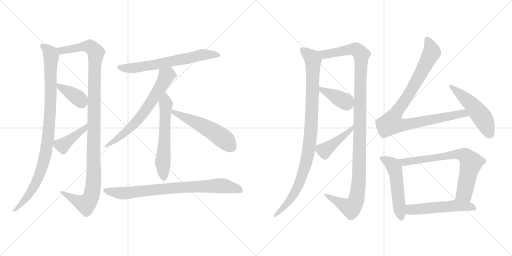
t = 0.00 s
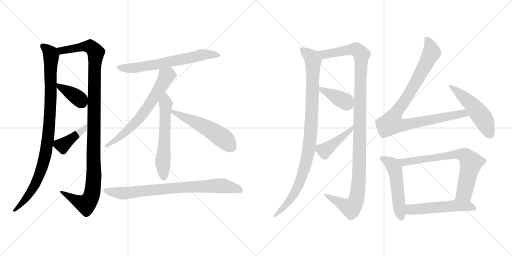
t = 2.91 s
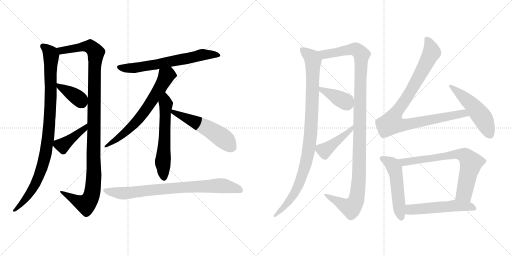
t = 5.82 s
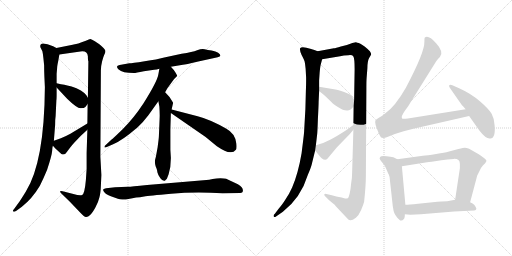
t = 8.73 s
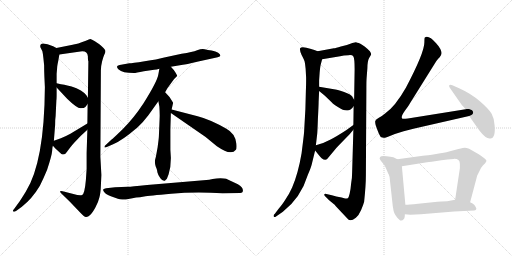
t = 11.64 s
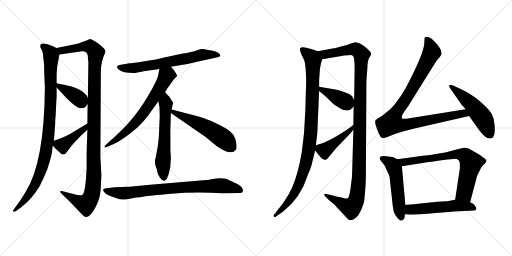
t = 14.55 s

The animated SVG that drew these frames (rendered in a browser with its animation timeline set to each time). Animation: 18 CSS @keyframes rules; one cycle of 14.55 s.

<svg version="1.1" viewBox="0 0 2048 1024" xmlns="http://www.w3.org/2000/svg">
  <g stroke="lightgray" stroke-dasharray="1,1" stroke-width="1" transform="scale(4, 4)">
    <line x1="0" y1="0" x2="256" y2="256"></line>
    <line x1="256" y1="0" x2="0" y2="256"></line>
    <line x1="128" y1="0" x2="128" y2="256"></line>
    <line x1="0" y1="128" x2="256" y2="128"></line>
    <line x1="256" y1="0" x2="512" y2="256"></line>
    <line x1="512" y1="0" x2="256" y2="256"></line>
    <line x1="384" y1="0" x2="384" y2="256"></line>
    <line x1="256" y1="128" x2="512" y2="128"></line>
  </g>
<g transform="scale(1, -1) translate(0, -850)">
   <style type="text/css">
    @keyframes keyframes0 {
      from {
       stroke: black;
       stroke-dashoffset: 966;
       stroke-width: 128;
       }
       76% {
       animation-timing-function: step-end;
       stroke: black;
       stroke-dashoffset: 0;
       stroke-width: 128;
       }
       to {
       stroke: black;
       stroke-width: 1024;
       }
       }
       #make-me-a-hanzi-animation-0 {
         animation: keyframes0 1.036133s both;
         animation-delay: 0.000000s;
         animation-timing-function: linear;
       }
    @keyframes keyframes1 {
      from {
       stroke: black;
       stroke-dashoffset: 1142;
       stroke-width: 128;
       }
       79% {
       animation-timing-function: step-end;
       stroke: black;
       stroke-dashoffset: 0;
       stroke-width: 128;
       }
       to {
       stroke: black;
       stroke-width: 1024;
       }
       }
       #make-me-a-hanzi-animation-1 {
         animation: keyframes1 1.179362s both;
         animation-delay: 1.036133s;
         animation-timing-function: linear;
       }
    @keyframes keyframes2 {
      from {
       stroke: black;
       stroke-dashoffset: 377;
       stroke-width: 128;
       }
       55% {
       animation-timing-function: step-end;
       stroke: black;
       stroke-dashoffset: 0;
       stroke-width: 128;
       }
       to {
       stroke: black;
       stroke-width: 1024;
       }
       }
       #make-me-a-hanzi-animation-2 {
         animation: keyframes2 0.556803s both;
         animation-delay: 2.215495s;
         animation-timing-function: linear;
       }
    @keyframes keyframes3 {
      from {
       stroke: black;
       stroke-dashoffset: 410;
       stroke-width: 128;
       }
       57% {
       animation-timing-function: step-end;
       stroke: black;
       stroke-dashoffset: 0;
       stroke-width: 128;
       }
       to {
       stroke: black;
       stroke-width: 1024;
       }
       }
       #make-me-a-hanzi-animation-3 {
         animation: keyframes3 0.583659s both;
         animation-delay: 2.772298s;
         animation-timing-function: linear;
       }
    @keyframes keyframes4 {
      from {
       stroke: black;
       stroke-dashoffset: 658;
       stroke-width: 128;
       }
       68% {
       animation-timing-function: step-end;
       stroke: black;
       stroke-dashoffset: 0;
       stroke-width: 128;
       }
       to {
       stroke: black;
       stroke-width: 1024;
       }
       }
       #make-me-a-hanzi-animation-4 {
         animation: keyframes4 0.785482s both;
         animation-delay: 3.355957s;
         animation-timing-function: linear;
       }
    @keyframes keyframes5 {
      from {
       stroke: black;
       stroke-dashoffset: 671;
       stroke-width: 128;
       }
       69% {
       animation-timing-function: step-end;
       stroke: black;
       stroke-dashoffset: 0;
       stroke-width: 128;
       }
       to {
       stroke: black;
       stroke-width: 1024;
       }
       }
       #make-me-a-hanzi-animation-5 {
         animation: keyframes5 0.796061s both;
         animation-delay: 4.141439s;
         animation-timing-function: linear;
       }
    @keyframes keyframes6 {
      from {
       stroke: black;
       stroke-dashoffset: 591;
       stroke-width: 128;
       }
       66% {
       animation-timing-function: step-end;
       stroke: black;
       stroke-dashoffset: 0;
       stroke-width: 128;
       }
       to {
       stroke: black;
       stroke-width: 1024;
       }
       }
       #make-me-a-hanzi-animation-6 {
         animation: keyframes6 0.730957s both;
         animation-delay: 4.937500s;
         animation-timing-function: linear;
       }
    @keyframes keyframes7 {
      from {
       stroke: black;
       stroke-dashoffset: 532;
       stroke-width: 128;
       }
       63% {
       animation-timing-function: step-end;
       stroke: black;
       stroke-dashoffset: 0;
       stroke-width: 128;
       }
       to {
       stroke: black;
       stroke-width: 1024;
       }
       }
       #make-me-a-hanzi-animation-7 {
         animation: keyframes7 0.682943s both;
         animation-delay: 5.668457s;
         animation-timing-function: linear;
       }
    @keyframes keyframes8 {
      from {
       stroke: black;
       stroke-dashoffset: 801;
       stroke-width: 128;
       }
       72% {
       animation-timing-function: step-end;
       stroke: black;
       stroke-dashoffset: 0;
       stroke-width: 128;
       }
       to {
       stroke: black;
       stroke-width: 1024;
       }
       }
       #make-me-a-hanzi-animation-8 {
         animation: keyframes8 0.901855s both;
         animation-delay: 6.351400s;
         animation-timing-function: linear;
       }
    @keyframes keyframes9 {
      from {
       stroke: black;
       stroke-dashoffset: 980;
       stroke-width: 128;
       }
       76% {
       animation-timing-function: step-end;
       stroke: black;
       stroke-dashoffset: 0;
       stroke-width: 128;
       }
       to {
       stroke: black;
       stroke-width: 1024;
       }
       }
       #make-me-a-hanzi-animation-9 {
         animation: keyframes9 1.047526s both;
         animation-delay: 7.253255s;
         animation-timing-function: linear;
       }
    @keyframes keyframes10 {
      from {
       stroke: black;
       stroke-dashoffset: 1171;
       stroke-width: 128;
       }
       79% {
       animation-timing-function: step-end;
       stroke: black;
       stroke-dashoffset: 0;
       stroke-width: 128;
       }
       to {
       stroke: black;
       stroke-width: 1024;
       }
       }
       #make-me-a-hanzi-animation-10 {
         animation: keyframes10 1.202962s both;
         animation-delay: 8.300781s;
         animation-timing-function: linear;
       }
    @keyframes keyframes11 {
      from {
       stroke: black;
       stroke-dashoffset: 386;
       stroke-width: 128;
       }
       56% {
       animation-timing-function: step-end;
       stroke: black;
       stroke-dashoffset: 0;
       stroke-width: 128;
       }
       to {
       stroke: black;
       stroke-width: 1024;
       }
       }
       #make-me-a-hanzi-animation-11 {
         animation: keyframes11 0.564128s both;
         animation-delay: 9.503743s;
         animation-timing-function: linear;
       }
    @keyframes keyframes12 {
      from {
       stroke: black;
       stroke-dashoffset: 431;
       stroke-width: 128;
       }
       58% {
       animation-timing-function: step-end;
       stroke: black;
       stroke-dashoffset: 0;
       stroke-width: 128;
       }
       to {
       stroke: black;
       stroke-width: 1024;
       }
       }
       #make-me-a-hanzi-animation-12 {
         animation: keyframes12 0.600749s both;
         animation-delay: 10.067871s;
         animation-timing-function: linear;
       }
    @keyframes keyframes13 {
      from {
       stroke: black;
       stroke-dashoffset: 947;
       stroke-width: 128;
       }
       76% {
       animation-timing-function: step-end;
       stroke: black;
       stroke-dashoffset: 0;
       stroke-width: 128;
       }
       to {
       stroke: black;
       stroke-width: 1024;
       }
       }
       #make-me-a-hanzi-animation-13 {
         animation: keyframes13 1.020671s both;
         animation-delay: 10.668620s;
         animation-timing-function: linear;
       }
    @keyframes keyframes14 {
      from {
       stroke: black;
       stroke-dashoffset: 507;
       stroke-width: 128;
       }
       62% {
       animation-timing-function: step-end;
       stroke: black;
       stroke-dashoffset: 0;
       stroke-width: 128;
       }
       to {
       stroke: black;
       stroke-width: 1024;
       }
       }
       #make-me-a-hanzi-animation-14 {
         animation: keyframes14 0.662598s both;
         animation-delay: 11.689291s;
         animation-timing-function: linear;
       }
    @keyframes keyframes15 {
      from {
       stroke: black;
       stroke-dashoffset: 521;
       stroke-width: 128;
       }
       63% {
       animation-timing-function: step-end;
       stroke: black;
       stroke-dashoffset: 0;
       stroke-width: 128;
       }
       to {
       stroke: black;
       stroke-width: 1024;
       }
       }
       #make-me-a-hanzi-animation-15 {
         animation: keyframes15 0.673991s both;
         animation-delay: 12.351889s;
         animation-timing-function: linear;
       }
    @keyframes keyframes16 {
      from {
       stroke: black;
       stroke-dashoffset: 719;
       stroke-width: 128;
       }
       70% {
       animation-timing-function: step-end;
       stroke: black;
       stroke-dashoffset: 0;
       stroke-width: 128;
       }
       to {
       stroke: black;
       stroke-width: 1024;
       }
       }
       #make-me-a-hanzi-animation-16 {
         animation: keyframes16 0.835124s both;
         animation-delay: 13.025880s;
         animation-timing-function: linear;
       }
    @keyframes keyframes17 {
      from {
       stroke: black;
       stroke-dashoffset: 534;
       stroke-width: 128;
       }
       63% {
       animation-timing-function: step-end;
       stroke: black;
       stroke-dashoffset: 0;
       stroke-width: 128;
       }
       to {
       stroke: black;
       stroke-width: 1024;
       }
       }
       #make-me-a-hanzi-animation-17 {
         animation: keyframes17 0.684570s both;
         animation-delay: 13.861004s;
         animation-timing-function: linear;
       }
</style>
<path d="M 225.5 658.5 L 212.5 665.5 Q 187.5 675.5 172.5 676.5 Q 158.5 676.5 161.5 661.5 L 169.5 645.5 Q 171.5 637.5 173.5 618.5 L 176.5 589.5 Q 176.5 563.5 177.5 544.5 L 179.5 501.5 Q 177.5 202.5 103.5 84.5 Q 77.5 42.5 74.5 39.5 L 55.5 13.5 Q 50.5 9.5 52.5 5.5 Q 55.5 0.5 65.5 7.5 L 87.5 23.5 Q 128.5 55.5 159.5 107.5 Q 174.5 137.5 188.5 171.5 Q 207.5 229.5 208.5 246.5 Q 209.5 263.5 211.5 267.5 L 215.5 287.5 L 220.5 350.5 Q 220.5 374.5 222.5 386.5 L 225.5 449.5 Q 226.5 453.5 226.5 474.5 L 226.5 500.5 L 226.5 517.5 L 226.5 555.5 L 228.5 578.5 Q 228.5 586.5 233.5 609.5 L 237.5 632.5 C 240.5 651.5 240.5 651.5 225.5 658.5 Z" fill="lightgray"></path> 
<path d="M 290.5 671.5 L 225.5 658.5 C 196.5 652.5 207.5 628.5 237.5 632.5 L 321.5 644.5 Q 349.5 648.5 351.5 625.5 Q 351.5 607.5 353.5 605.5 L 351.5 459.5 L 350.5 434.5 L 349.5 356.5 L 349.5 331.5 L 346.5 239.5 L 346.5 174.5 L 343.5 130.5 Q 338.5 74.5 328.5 70.5 Q 319.5 66.5 293.5 74.5 L 250.5 85.5 Q 242.5 87.5 240.5 85.5 Q 239.5 82.5 244.5 77.5 L 278.5 44.5 L 323.5 -2.5 Q 336.5 -16.5 343.5 -17.5 Q 351.5 -18.5 360.5 -9.5 Q 369.5 -1.5 381.5 20.5 Q 393.5 42.5 397.5 60.5 Q 402.5 77.5 403.5 107.5 L 405.5 150.5 L 401.5 223.5 L 403.5 569.5 Q 403.5 585.5 408.5 605.5 Q 413.5 624.5 417.5 632.5 Q 422.5 640.5 421.5 647.5 Q 420.5 654.5 397.5 673.5 L 379.5 685.5 Q 366.5 693.5 361.5 694.5 Q 357.5 694.5 343.5 687.5 Q 305.5 673.5 299.5 673.5 Q 294.5 673.5 290.5 671.5 Z" fill="lightgray"></path> 
<path d="M 226.5 500.5 L 268.5 455.5 Q 307.5 417.5 322.5 417.5 Q 337.5 417.5 341.5 422.5 L 350.5 434.5 C 359.5 446.5 359.5 446.5 351.5 459.5 L 345.5 469.5 Q 340.5 477.5 323.5 488.5 Q 306.5 499.5 286.5 504.5 Q 266.5 508.5 257.5 511.5 Q 245.5 512.5 226.5 517.5 C 205.5 522.5 206.5 522.5 226.5 500.5 Z" fill="lightgray"></path> 
<path d="M 211.5 267.5 L 221.5 256.5 L 245.5 234.5 Q 258.5 227.5 266.5 241.5 L 278.5 257.5 Q 287.5 269.5 298.5 281.5 L 323.5 307.5 L 349.5 331.5 C 371.5 351.5 375.5 371.5 349.5 356.5 L 281.5 315.5 Q 263.5 305.5 243.5 297.5 L 215.5 287.5 C 198.5 281.5 198.5 281.5 211.5 267.5 Z" fill="lightgray"></path> 
<path d="M 683.5 583.5 L 731.5 591.5 Q 741.5 592.5 788.5 603.5 L 870.5 621.5 Q 891.5 625.5 872.5 639.5 Q 863.5 645.5 846.5 648.5 Q 830.5 650.5 818.5 653.5 Q 807.5 656.5 788.5 649.5 Q 770.5 642.5 726.5 635.5 L 652.5 619.5 Q 631.5 613.5 578.5 605.5 Q 526.5 597.5 517.5 597.5 L 478.5 590.5 Q 459.5 586.5 474.5 572.5 Q 489.5 558.5 535.5 558.5 Q 542.5 558.5 575.5 565.5 L 616.5 571.5 Q 626.5 571.5 637.5 575.5 L 683.5 583.5 Z" fill="lightgray"></path> 
<path d="M 660.5 481.5 L 669.5 497.5 L 696.5 534.5 L 708.5 546.5 Q 709.5 547.5 702.5 559.5 Q 695.5 571.5 683.5 583.5 C 663.5 605.5 642.5 605.5 637.5 575.5 L 633.5 553.5 Q 629.5 525.5 573.5 436.5 Q 535.5 378.5 490.5 333.5 L 466.5 310.5 Q 452.5 296.5 447.5 293.5 L 419.5 267.5 L 417.5 261.5 Q 418.5 260.5 422.5 260.5 L 452.5 273.5 Q 487.5 287.5 549.5 340.5 Q 572.5 361.5 593.5 389.5 L 633.5 445.5 L 660.5 481.5 Z" fill="lightgray"></path> 
<path d="M 692.5 439.5 Q 679.5 464.5 660.5 481.5 C 639.5 502.5 628.5 475.5 633.5 445.5 L 637.5 423.5 Q 639.5 392.5 638.5 376.5 L 635.5 305.5 Q 635.5 299.5 630.5 261.5 L 623.5 223.5 Q 616.5 202.5 622.5 185.5 L 626.5 175.5 Q 628.5 171.5 629.5 161.5 Q 631.5 151.5 641.5 137.5 Q 652.5 123.5 659.5 127.5 L 667.5 135.5 L 674.5 153.5 Q 683.5 181.5 683.5 218.5 L 681.5 251.5 L 681.5 335.5 L 683.5 398.5 L 686.5 412.5 L 692.5 439.5 Z" fill="lightgray"></path> 
<path d="M 683.5 398.5 L 822.5 302.5 L 867.5 265.5 Q 905.5 239.5 923.5 241.5 L 934.5 243.5 L 943.5 251.5 Q 947.5 255.5 945.5 275.5 Q 941.5 316.5 905.5 335.5 Q 841.5 372.5 790.5 385.5 L 686.5 412.5 C 657.5 420.5 658.5 415.5 683.5 398.5 Z" fill="lightgray"></path> 
<path d="M 890.5 77.5 L 961.5 78.5 Q 970.5 78.5 971.5 85.5 Q 973.5 101.5 951.5 113.5 L 904.5 135.5 Q 897.5 137.5 881.5 137.5 Q 866.5 137.5 850.5 134.5 Q 835.5 131.5 825.5 130.5 L 588.5 110.5 Q 524.5 103.5 511.5 103.5 L 460.5 101.5 L 424.5 97.5 Q 416.5 96.5 413.5 93.5 Q 410.5 88.5 417.5 81.5 Q 422.5 73.5 443.5 65.5 L 471.5 55.5 Q 479.5 52.5 488.5 52.5 Q 496.5 50.5 513.5 54.5 Q 530.5 58.5 544.5 60.5 Q 559.5 61.5 576.5 64.5 Q 594.5 67.5 684.5 75.5 Q 774.5 83.5 890.5 77.5 Z" fill="lightgray"></path> 
<path d="M 1270.5 645.5 L 1257.5 650.5 Q 1247.5 654.5 1225.5 659.5 Q 1204.5 663.5 1200.5 657.5 Q 1197.5 649.5 1206.5 630.5 Q 1216.5 611.5 1218.5 604.5 Q 1220.5 596.5 1222.5 575.5 L 1224.5 539.5 Q 1224.5 505.5 1223.5 487.5 L 1221.5 413.5 L 1216.5 325.5 Q 1217.5 324.5 1206.5 238.5 Q 1192.5 155.5 1168.5 100.5 Q 1157.5 75.5 1140.5 50.5 Q 1123.5 24.5 1114.5 15.5 L 1099.5 -4.5 Q 1091.5 -11.5 1095.5 -16.5 Q 1097.5 -20.5 1105.5 -14.5 L 1131.5 3.5 Q 1203.5 59.5 1231.5 151.5 Q 1245.5 183.5 1248.5 199.5 L 1260.5 248.5 L 1263.5 269.5 L 1268.5 312.5 Q 1269.5 315.5 1271.5 372.5 Q 1274.5 429.5 1274.5 443.5 L 1276.5 486.5 L 1276.5 503.5 L 1276.5 529.5 L 1278.5 558.5 Q 1280.5 583.5 1282.5 590.5 L 1288.5 613.5 C 1294.5 636.5 1294.5 636.5 1270.5 645.5 Z" fill="lightgray"></path> 
<path d="M 1413.5 331.5 L 1408.5 160.5 Q 1408.5 137.5 1404.5 116.5 Q 1402.5 91.5 1398.5 75.5 Q 1394.5 59.5 1391.5 57.5 Q 1383.5 55.5 1380.5 56.5 L 1366.5 60.5 Q 1343.5 64.5 1327.5 69.5 L 1305.5 74.5 Q 1299.5 75.5 1297.5 73.5 Q 1295.5 70.5 1299.5 66.5 L 1316.5 49.5 L 1338.5 31.5 Q 1339.5 31.5 1341.5 27.5 L 1388.5 -22.5 Q 1394.5 -29.5 1400.5 -30.5 Q 1407.5 -32.5 1423.5 -20.5 Q 1435.5 -10.5 1444.5 10.5 Q 1453.5 31.5 1456.5 43.5 Q 1463.5 108.5 1463.5 149.5 L 1465.5 500.5 Q 1465.5 528.5 1466.5 539.5 L 1469.5 577.5 Q 1469.5 605.5 1476.5 618.5 Q 1484.5 630.5 1484.5 633.5 Q 1485.5 635.5 1479.5 645.5 Q 1456.5 668.5 1441.5 675.5 Q 1426.5 681.5 1423.5 681.5 L 1409.5 678.5 L 1387.5 670.5 L 1363.5 664.5 Q 1342.5 657.5 1335.5 657.5 L 1270.5 645.5 C 1240.5 640.5 1258.5 608.5 1288.5 613.5 L 1360.5 625.5 Q 1374.5 629.5 1393.5 629.5 Q 1409.5 631.5 1413.5 624.5 Q 1418.5 616.5 1418.5 573.5 L 1416.5 451.5 L 1414.5 425.5 L 1413.5 350.5 L 1413.5 331.5 Z" fill="lightgray"></path> 
<path d="M 1276.5 486.5 L 1299.5 467.5 L 1327.5 440.5 Q 1330.5 436.5 1351.5 422.5 Q 1372.5 408.5 1387.5 408.5 Q 1400.5 406.5 1414.5 425.5 C 1424.5 438.5 1424.5 438.5 1416.5 451.5 L 1408.5 464.5 Q 1403.5 473.5 1376.5 482.5 Q 1350.5 491.5 1341.5 492.5 L 1276.5 503.5 C 1250.5 507.5 1253.5 505.5 1276.5 486.5 Z" fill="lightgray"></path> 
<path d="M 1260.5 248.5 L 1272.5 233.5 Q 1280.5 223.5 1286.5 217.5 Q 1301.5 205.5 1309.5 215.5 L 1334.5 245.5 Q 1342.5 256.5 1358.5 272.5 L 1393.5 308.5 Q 1398.5 313.5 1413.5 331.5 C 1432.5 354.5 1437.5 368.5 1413.5 350.5 L 1384.5 329.5 Q 1347.5 305.5 1322.5 292.5 Q 1297.5 278.5 1263.5 269.5 C 1247.5 265.5 1247.5 265.5 1260.5 248.5 Z" fill="lightgray"></path> 
<path d="M 1623.5 499.5 Q 1580.5 424.5 1541.5 397.5 Q 1527.5 385.5 1515.5 379.5 Q 1504.5 373.5 1501.5 368.5 Q 1499.5 363.5 1502.5 350.5 Q 1514.5 314.5 1523.5 301.5 Q 1530.5 294.5 1549.5 302.5 L 1579.5 314.5 L 1614.5 325.5 L 1657.5 336.5 L 1876.5 386.5 C 1905.5 393.5 1892.5 418.5 1862.5 413.5 L 1631.5 376.5 Q 1610.5 373.5 1608.5 376.5 Q 1602.5 383.5 1619.5 407.5 Q 1636.5 430.5 1640.5 438.5 L 1745.5 606.5 Q 1750.5 613.5 1759.5 622.5 Q 1777.5 641.5 1744.5 677.5 Q 1712.5 713.5 1698.5 699.5 Q 1697.5 692.5 1697.5 683.5 Q 1699.5 643.5 1623.5 499.5 Z" fill="lightgray"></path> 
<path d="M 1876.5 386.5 L 1917.5 328.5 Q 1945.5 292.5 1961.5 296.5 Q 1971.5 296.5 1976.5 310.5 Q 1980.5 320.5 1978.5 348.5 Q 1977.5 375.5 1966.5 395.5 Q 1955.5 414.5 1919.5 445.5 Q 1883.5 476.5 1836.5 497.5 L 1809.5 509.5 Q 1798.5 512.5 1796.5 508.5 Q 1795.5 503.5 1800.5 497.5 L 1839.5 441.5 Q 1843.5 434.5 1862.5 413.5 L 1876.5 386.5 Z" fill="lightgray"></path> 
<path d="M 1589.5 213.5 L 1579.5 218.5 Q 1576.5 221.5 1561.5 223.5 Q 1526.5 228.5 1521.5 223.5 Q 1518.5 219.5 1518.5 216.5 Q 1519.5 212.5 1530.5 198.5 Q 1539.5 189.5 1545.5 173.5 Q 1552.5 156.5 1555.5 151.5 Q 1558.5 145.5 1559.5 131.5 L 1568.5 49.5 Q 1570.5 24.5 1574.5 6.5 Q 1578.5 -11.5 1597.5 -28.5 Q 1605.5 -37.5 1616.5 -24.5 Q 1619.5 -20.5 1619.5 -6.5 L 1621.5 31.5 L 1607.5 185.5 C 1605.5 205.5 1605.5 205.5 1589.5 213.5 Z" fill="lightgray"></path> 
<path d="M 1908.5 147.5 L 1918.5 167.5 Q 1922.5 178.5 1931.5 188.5 Q 1941.5 197.5 1944.5 203.5 Q 1948.5 208.5 1938.5 216.5 Q 1928.5 224.5 1926.5 225.5 L 1916.5 232.5 L 1876.5 255.5 Q 1865.5 259.5 1859.5 259.5 Q 1854.5 259.5 1833.5 254.5 L 1792.5 243.5 Q 1781.5 240.5 1744.5 234.5 Q 1707.5 228.5 1691.5 227.5 L 1589.5 213.5 C 1559.5 209.5 1577.5 180.5 1607.5 185.5 L 1708.5 201.5 Q 1714.5 203.5 1726.5 203.5 L 1765.5 209.5 Q 1790.5 213.5 1814.5 214.5 Q 1839.5 215.5 1839.5 194.5 L 1839.5 177.5 L 1820.5 51.5 C 1816.5 21.5 1872.5 12.5 1880.5 41.5 Q 1908.5 146.5 1908.5 147.5 Z" fill="lightgray"></path> 
<path d="M 1619.5 -6.5 L 1641.5 -8.5 L 1683.5 -6.5 L 1816.5 4.5 L 1896.5 8.5 Q 1901.5 9.5 1904.5 12.5 Q 1907.5 17.5 1901.5 24.5 Q 1899.5 31.5 1890.5 36.5 L 1880.5 41.5 C 1853.5 54.5 1849.5 56.5 1820.5 51.5 L 1788.5 45.5 Q 1772.5 45.5 1730.5 41.5 L 1672.5 35.5 Q 1634.5 31.5 1621.5 31.5 C 1591.5 30.5 1589.5 -3.5 1619.5 -6.5 Z" fill="lightgray"></path> 
      <clipPath id="make-me-a-hanzi-clip-0">
      <path d="M 225.5 658.5 L 212.5 665.5 Q 187.5 675.5 172.5 676.5 Q 158.5 676.5 161.5 661.5 L 169.5 645.5 Q 171.5 637.5 173.5 618.5 L 176.5 589.5 Q 176.5 563.5 177.5 544.5 L 179.5 501.5 Q 177.5 202.5 103.5 84.5 Q 77.5 42.5 74.5 39.5 L 55.5 13.5 Q 50.5 9.5 52.5 5.5 Q 55.5 0.5 65.5 7.5 L 87.5 23.5 Q 128.5 55.5 159.5 107.5 Q 174.5 137.5 188.5 171.5 Q 207.5 229.5 208.5 246.5 Q 209.5 263.5 211.5 267.5 L 215.5 287.5 L 220.5 350.5 Q 220.5 374.5 222.5 386.5 L 225.5 449.5 Q 226.5 453.5 226.5 474.5 L 226.5 500.5 L 226.5 517.5 L 226.5 555.5 L 228.5 578.5 Q 228.5 586.5 233.5 609.5 L 237.5 632.5 C 240.5 651.5 240.5 651.5 225.5 658.5 Z" fill="lightgray"></path>
      </clipPath>
      <path clip-path="url(#make-me-a-hanzi-clip-0)" d="M 170.5 666.5 L 196.5 644.5 L 204.5 628.5 L 200.5 395.5 L 182.5 237.5 L 171.5 188.5 L 131.5 95.5 L 96.5 46.5 L 58.5 7.5 " fill="none" id="make-me-a-hanzi-animation-0" stroke-dasharray="838 1676" stroke-linecap="round"></path>

      <clipPath id="make-me-a-hanzi-clip-1">
      <path d="M 290.5 671.5 L 225.5 658.5 C 196.5 652.5 207.5 628.5 237.5 632.5 L 321.5 644.5 Q 349.5 648.5 351.5 625.5 Q 351.5 607.5 353.5 605.5 L 351.5 459.5 L 350.5 434.5 L 349.5 356.5 L 349.5 331.5 L 346.5 239.5 L 346.5 174.5 L 343.5 130.5 Q 338.5 74.5 328.5 70.5 Q 319.5 66.5 293.5 74.5 L 250.5 85.5 Q 242.5 87.5 240.5 85.5 Q 239.5 82.5 244.5 77.5 L 278.5 44.5 L 323.5 -2.5 Q 336.5 -16.5 343.5 -17.5 Q 351.5 -18.5 360.5 -9.5 Q 369.5 -1.5 381.5 20.5 Q 393.5 42.5 397.5 60.5 Q 402.5 77.5 403.5 107.5 L 405.5 150.5 L 401.5 223.5 L 403.5 569.5 Q 403.5 585.5 408.5 605.5 Q 413.5 624.5 417.5 632.5 Q 422.5 640.5 421.5 647.5 Q 420.5 654.5 397.5 673.5 L 379.5 685.5 Q 366.5 693.5 361.5 694.5 Q 357.5 694.5 343.5 687.5 Q 305.5 673.5 299.5 673.5 Q 294.5 673.5 290.5 671.5 Z" fill="lightgray"></path>
      </clipPath>
      <path clip-path="url(#make-me-a-hanzi-clip-1)" d="M 233.5 654.5 L 256.5 649.5 L 338.5 666.5 L 360.5 663.5 L 383.5 639.5 L 377.5 568.5 L 375.5 144.5 L 367.5 74.5 L 343.5 33.5 L 308.5 46.5 L 245.5 83.5 " fill="none" id="make-me-a-hanzi-animation-1" stroke-dasharray="1014 2028" stroke-linecap="round"></path>

      <clipPath id="make-me-a-hanzi-clip-2">
      <path d="M 226.5 500.5 L 268.5 455.5 Q 307.5 417.5 322.5 417.5 Q 337.5 417.5 341.5 422.5 L 350.5 434.5 C 359.5 446.5 359.5 446.5 351.5 459.5 L 345.5 469.5 Q 340.5 477.5 323.5 488.5 Q 306.5 499.5 286.5 504.5 Q 266.5 508.5 257.5 511.5 Q 245.5 512.5 226.5 517.5 C 205.5 522.5 206.5 522.5 226.5 500.5 Z" fill="lightgray"></path>
      </clipPath>
      <path clip-path="url(#make-me-a-hanzi-clip-2)" d="M 234.5 513.5 L 239.5 501.5 L 285.5 477.5 L 328.5 441.5 " fill="none" id="make-me-a-hanzi-animation-2" stroke-dasharray="249 498" stroke-linecap="round"></path>

      <clipPath id="make-me-a-hanzi-clip-3">
      <path d="M 211.5 267.5 L 221.5 256.5 L 245.5 234.5 Q 258.5 227.5 266.5 241.5 L 278.5 257.5 Q 287.5 269.5 298.5 281.5 L 323.5 307.5 L 349.5 331.5 C 371.5 351.5 375.5 371.5 349.5 356.5 L 281.5 315.5 Q 263.5 305.5 243.5 297.5 L 215.5 287.5 C 198.5 281.5 198.5 281.5 211.5 267.5 Z" fill="lightgray"></path>
      </clipPath>
      <path clip-path="url(#make-me-a-hanzi-clip-3)" d="M 226.5 280.5 L 232.5 272.5 L 250.5 269.5 L 340.5 337.5 L 343.5 350.5 " fill="none" id="make-me-a-hanzi-animation-3" stroke-dasharray="282 564" stroke-linecap="round"></path>

      <clipPath id="make-me-a-hanzi-clip-4">
      <path d="M 683.5 583.5 L 731.5 591.5 Q 741.5 592.5 788.5 603.5 L 870.5 621.5 Q 891.5 625.5 872.5 639.5 Q 863.5 645.5 846.5 648.5 Q 830.5 650.5 818.5 653.5 Q 807.5 656.5 788.5 649.5 Q 770.5 642.5 726.5 635.5 L 652.5 619.5 Q 631.5 613.5 578.5 605.5 Q 526.5 597.5 517.5 597.5 L 478.5 590.5 Q 459.5 586.5 474.5 572.5 Q 489.5 558.5 535.5 558.5 Q 542.5 558.5 575.5 565.5 L 616.5 571.5 Q 626.5 571.5 637.5 575.5 L 683.5 583.5 Z" fill="lightgray"></path>
      </clipPath>
      <path clip-path="url(#make-me-a-hanzi-clip-4)" d="M 476.5 581.5 L 508.5 576.5 L 562.5 581.5 L 802.5 630.5 L 872.5 630.5 " fill="none" id="make-me-a-hanzi-animation-4" stroke-dasharray="530 1060" stroke-linecap="round"></path>

      <clipPath id="make-me-a-hanzi-clip-5">
      <path d="M 660.5 481.5 L 669.5 497.5 L 696.5 534.5 L 708.5 546.5 Q 709.5 547.5 702.5 559.5 Q 695.5 571.5 683.5 583.5 C 663.5 605.5 642.5 605.5 637.5 575.5 L 633.5 553.5 Q 629.5 525.5 573.5 436.5 Q 535.5 378.5 490.5 333.5 L 466.5 310.5 Q 452.5 296.5 447.5 293.5 L 419.5 267.5 L 417.5 261.5 Q 418.5 260.5 422.5 260.5 L 452.5 273.5 Q 487.5 287.5 549.5 340.5 Q 572.5 361.5 593.5 389.5 L 633.5 445.5 L 660.5 481.5 Z" fill="lightgray"></path>
      </clipPath>
      <path clip-path="url(#make-me-a-hanzi-clip-5)" d="M 699.5 550.5 L 665.5 547.5 L 627.5 477.5 L 556.5 376.5 L 492.5 313.5 L 420.5 263.5 " fill="none" id="make-me-a-hanzi-animation-5" stroke-dasharray="543 1086" stroke-linecap="round"></path>

      <clipPath id="make-me-a-hanzi-clip-6">
      <path d="M 692.5 439.5 Q 679.5 464.5 660.5 481.5 C 639.5 502.5 628.5 475.5 633.5 445.5 L 637.5 423.5 Q 639.5 392.5 638.5 376.5 L 635.5 305.5 Q 635.5 299.5 630.5 261.5 L 623.5 223.5 Q 616.5 202.5 622.5 185.5 L 626.5 175.5 Q 628.5 171.5 629.5 161.5 Q 631.5 151.5 641.5 137.5 Q 652.5 123.5 659.5 127.5 L 667.5 135.5 L 674.5 153.5 Q 683.5 181.5 683.5 218.5 L 681.5 251.5 L 681.5 335.5 L 683.5 398.5 L 686.5 412.5 L 692.5 439.5 Z" fill="lightgray"></path>
      </clipPath>
      <path clip-path="url(#make-me-a-hanzi-clip-6)" d="M 660.5 472.5 L 663.5 424.5 L 651.5 209.5 L 656.5 138.5 " fill="none" id="make-me-a-hanzi-animation-6" stroke-dasharray="463 926" stroke-linecap="round"></path>

      <clipPath id="make-me-a-hanzi-clip-7">
      <path d="M 683.5 398.5 L 822.5 302.5 L 867.5 265.5 Q 905.5 239.5 923.5 241.5 L 934.5 243.5 L 943.5 251.5 Q 947.5 255.5 945.5 275.5 Q 941.5 316.5 905.5 335.5 Q 841.5 372.5 790.5 385.5 L 686.5 412.5 C 657.5 420.5 658.5 415.5 683.5 398.5 Z" fill="lightgray"></path>
      </clipPath>
      <path clip-path="url(#make-me-a-hanzi-clip-7)" d="M 692.5 403.5 L 825.5 340.5 L 890.5 298.5 L 926.5 261.5 " fill="none" id="make-me-a-hanzi-animation-7" stroke-dasharray="404 808" stroke-linecap="round"></path>

      <clipPath id="make-me-a-hanzi-clip-8">
      <path d="M 890.5 77.5 L 961.5 78.5 Q 970.5 78.5 971.5 85.5 Q 973.5 101.5 951.5 113.5 L 904.5 135.5 Q 897.5 137.5 881.5 137.5 Q 866.5 137.5 850.5 134.5 Q 835.5 131.5 825.5 130.5 L 588.5 110.5 Q 524.5 103.5 511.5 103.5 L 460.5 101.5 L 424.5 97.5 Q 416.5 96.5 413.5 93.5 Q 410.5 88.5 417.5 81.5 Q 422.5 73.5 443.5 65.5 L 471.5 55.5 Q 479.5 52.5 488.5 52.5 Q 496.5 50.5 513.5 54.5 Q 530.5 58.5 544.5 60.5 Q 559.5 61.5 576.5 64.5 Q 594.5 67.5 684.5 75.5 Q 774.5 83.5 890.5 77.5 Z" fill="lightgray"></path>
      </clipPath>
      <path clip-path="url(#make-me-a-hanzi-clip-8)" d="M 421.5 89.5 L 502.5 77.5 L 708.5 99.5 L 875.5 108.5 L 948.5 96.5 L 961.5 89.5 " fill="none" id="make-me-a-hanzi-animation-8" stroke-dasharray="673 1346" stroke-linecap="round"></path>

      <clipPath id="make-me-a-hanzi-clip-9">
      <path d="M 1270.5 645.5 L 1257.5 650.5 Q 1247.5 654.5 1225.5 659.5 Q 1204.5 663.5 1200.5 657.5 Q 1197.5 649.5 1206.5 630.5 Q 1216.5 611.5 1218.5 604.5 Q 1220.5 596.5 1222.5 575.5 L 1224.5 539.5 Q 1224.5 505.5 1223.5 487.5 L 1221.5 413.5 L 1216.5 325.5 Q 1217.5 324.5 1206.5 238.5 Q 1192.5 155.5 1168.5 100.5 Q 1157.5 75.5 1140.5 50.5 Q 1123.5 24.5 1114.5 15.5 L 1099.5 -4.5 Q 1091.5 -11.5 1095.5 -16.5 Q 1097.5 -20.5 1105.5 -14.5 L 1131.5 3.5 Q 1203.5 59.5 1231.5 151.5 Q 1245.5 183.5 1248.5 199.5 L 1260.5 248.5 L 1263.5 269.5 L 1268.5 312.5 Q 1269.5 315.5 1271.5 372.5 Q 1274.5 429.5 1274.5 443.5 L 1276.5 486.5 L 1276.5 503.5 L 1276.5 529.5 L 1278.5 558.5 Q 1280.5 583.5 1282.5 590.5 L 1288.5 613.5 C 1294.5 636.5 1294.5 636.5 1270.5 645.5 Z" fill="lightgray"></path>
      </clipPath>
      <path clip-path="url(#make-me-a-hanzi-clip-9)" d="M 1207.5 652.5 L 1247.5 619.5 L 1252.5 604.5 L 1247.5 384.5 L 1235.5 257.5 L 1219.5 181.5 L 1188.5 96.5 L 1131.5 15.5 L 1099.5 -11.5 " fill="none" id="make-me-a-hanzi-animation-9" stroke-dasharray="852 1704" stroke-linecap="round"></path>

      <clipPath id="make-me-a-hanzi-clip-10">
      <path d="M 1413.5 331.5 L 1408.5 160.5 Q 1408.5 137.5 1404.5 116.5 Q 1402.5 91.5 1398.5 75.5 Q 1394.5 59.5 1391.5 57.5 Q 1383.5 55.5 1380.5 56.5 L 1366.5 60.5 Q 1343.5 64.5 1327.5 69.5 L 1305.5 74.5 Q 1299.5 75.5 1297.5 73.5 Q 1295.5 70.5 1299.5 66.5 L 1316.5 49.5 L 1338.5 31.5 Q 1339.5 31.5 1341.5 27.5 L 1388.5 -22.5 Q 1394.5 -29.5 1400.5 -30.5 Q 1407.5 -32.5 1423.5 -20.5 Q 1435.5 -10.5 1444.5 10.5 Q 1453.5 31.5 1456.5 43.5 Q 1463.5 108.5 1463.5 149.5 L 1465.5 500.5 Q 1465.5 528.5 1466.5 539.5 L 1469.5 577.5 Q 1469.5 605.5 1476.5 618.5 Q 1484.5 630.5 1484.5 633.5 Q 1485.5 635.5 1479.5 645.5 Q 1456.5 668.5 1441.5 675.5 Q 1426.5 681.5 1423.5 681.5 L 1409.5 678.5 L 1387.5 670.5 L 1363.5 664.5 Q 1342.5 657.5 1335.5 657.5 L 1270.5 645.5 C 1240.5 640.5 1258.5 608.5 1288.5 613.5 L 1360.5 625.5 Q 1374.5 629.5 1393.5 629.5 Q 1409.5 631.5 1413.5 624.5 Q 1418.5 616.5 1418.5 573.5 L 1416.5 451.5 L 1414.5 425.5 L 1413.5 350.5 L 1413.5 331.5 Z" fill="lightgray"></path>
      </clipPath>
      <path clip-path="url(#make-me-a-hanzi-clip-10)" d="M 1277.5 642.5 L 1297.5 632.5 L 1421.5 653.5 L 1446.5 631.5 L 1436.5 143.5 L 1426.5 55.5 L 1402.5 19.5 L 1301.5 70.5 " fill="none" id="make-me-a-hanzi-animation-10" stroke-dasharray="1043 2086" stroke-linecap="round"></path>

      <clipPath id="make-me-a-hanzi-clip-11">
      <path d="M 1276.5 486.5 L 1299.5 467.5 L 1327.5 440.5 Q 1330.5 436.5 1351.5 422.5 Q 1372.5 408.5 1387.5 408.5 Q 1400.5 406.5 1414.5 425.5 C 1424.5 438.5 1424.5 438.5 1416.5 451.5 L 1408.5 464.5 Q 1403.5 473.5 1376.5 482.5 Q 1350.5 491.5 1341.5 492.5 L 1276.5 503.5 C 1250.5 507.5 1253.5 505.5 1276.5 486.5 Z" fill="lightgray"></path>
      </clipPath>
      <path clip-path="url(#make-me-a-hanzi-clip-11)" d="M 1282.5 499.5 L 1288.5 489.5 L 1392.5 433.5 " fill="none" id="make-me-a-hanzi-animation-11" stroke-dasharray="258 516" stroke-linecap="round"></path>

      <clipPath id="make-me-a-hanzi-clip-12">
      <path d="M 1260.5 248.5 L 1272.5 233.5 Q 1280.5 223.5 1286.5 217.5 Q 1301.5 205.5 1309.5 215.5 L 1334.5 245.5 Q 1342.5 256.5 1358.5 272.5 L 1393.5 308.5 Q 1398.5 313.5 1413.5 331.5 C 1432.5 354.5 1437.5 368.5 1413.5 350.5 L 1384.5 329.5 Q 1347.5 305.5 1322.5 292.5 Q 1297.5 278.5 1263.5 269.5 C 1247.5 265.5 1247.5 265.5 1260.5 248.5 Z" fill="lightgray"></path>
      </clipPath>
      <path clip-path="url(#make-me-a-hanzi-clip-12)" d="M 1274.5 262.5 L 1287.5 251.5 L 1310.5 257.5 L 1402.5 328.5 L 1409.5 345.5 " fill="none" id="make-me-a-hanzi-animation-12" stroke-dasharray="303 606" stroke-linecap="round"></path>

      <clipPath id="make-me-a-hanzi-clip-13">
      <path d="M 1623.5 499.5 Q 1580.5 424.5 1541.5 397.5 Q 1527.5 385.5 1515.5 379.5 Q 1504.5 373.5 1501.5 368.5 Q 1499.5 363.5 1502.5 350.5 Q 1514.5 314.5 1523.5 301.5 Q 1530.5 294.5 1549.5 302.5 L 1579.5 314.5 L 1614.5 325.5 L 1657.5 336.5 L 1876.5 386.5 C 1905.5 393.5 1892.5 418.5 1862.5 413.5 L 1631.5 376.5 Q 1610.5 373.5 1608.5 376.5 Q 1602.5 383.5 1619.5 407.5 Q 1636.5 430.5 1640.5 438.5 L 1745.5 606.5 Q 1750.5 613.5 1759.5 622.5 Q 1777.5 641.5 1744.5 677.5 Q 1712.5 713.5 1698.5 699.5 Q 1697.5 692.5 1697.5 683.5 Q 1699.5 643.5 1623.5 499.5 Z" fill="lightgray"></path>
      </clipPath>
      <path clip-path="url(#make-me-a-hanzi-clip-13)" d="M 1705.5 694.5 L 1721.5 669.5 L 1726.5 641.5 L 1633.5 469.5 L 1582.5 397.5 L 1566.5 358.5 L 1615.5 350.5 L 1841.5 395.5 L 1867.5 390.5 " fill="none" id="make-me-a-hanzi-animation-13" stroke-dasharray="819 1638" stroke-linecap="round"></path>

      <clipPath id="make-me-a-hanzi-clip-14">
      <path d="M 1876.5 386.5 L 1917.5 328.5 Q 1945.5 292.5 1961.5 296.5 Q 1971.5 296.5 1976.5 310.5 Q 1980.5 320.5 1978.5 348.5 Q 1977.5 375.5 1966.5 395.5 Q 1955.5 414.5 1919.5 445.5 Q 1883.5 476.5 1836.5 497.5 L 1809.5 509.5 Q 1798.5 512.5 1796.5 508.5 Q 1795.5 503.5 1800.5 497.5 L 1839.5 441.5 Q 1843.5 434.5 1862.5 413.5 L 1876.5 386.5 Z" fill="lightgray"></path>
      </clipPath>
      <path clip-path="url(#make-me-a-hanzi-clip-14)" d="M 1803.5 504.5 L 1885.5 434.5 L 1912.5 401.5 L 1931.5 377.5 L 1959.5 313.5 " fill="none" id="make-me-a-hanzi-animation-14" stroke-dasharray="379 758" stroke-linecap="round"></path>

      <clipPath id="make-me-a-hanzi-clip-15">
      <path d="M 1589.5 213.5 L 1579.5 218.5 Q 1576.5 221.5 1561.5 223.5 Q 1526.5 228.5 1521.5 223.5 Q 1518.5 219.5 1518.5 216.5 Q 1519.5 212.5 1530.5 198.5 Q 1539.5 189.5 1545.5 173.5 Q 1552.5 156.5 1555.5 151.5 Q 1558.5 145.5 1559.5 131.5 L 1568.5 49.5 Q 1570.5 24.5 1574.5 6.5 Q 1578.5 -11.5 1597.5 -28.5 Q 1605.5 -37.5 1616.5 -24.5 Q 1619.5 -20.5 1619.5 -6.5 L 1621.5 31.5 L 1607.5 185.5 C 1605.5 205.5 1605.5 205.5 1589.5 213.5 Z" fill="lightgray"></path>
      </clipPath>
      <path clip-path="url(#make-me-a-hanzi-clip-15)" d="M 1527.5 216.5 L 1565.5 195.5 L 1578.5 174.5 L 1605.5 -20.5 " fill="none" id="make-me-a-hanzi-animation-15" stroke-dasharray="393 786" stroke-linecap="round"></path>

      <clipPath id="make-me-a-hanzi-clip-16">
      <path d="M 1908.5 147.5 L 1918.5 167.5 Q 1922.5 178.5 1931.5 188.5 Q 1941.5 197.5 1944.5 203.5 Q 1948.5 208.5 1938.5 216.5 Q 1928.5 224.5 1926.5 225.5 L 1916.5 232.5 L 1876.5 255.5 Q 1865.5 259.5 1859.5 259.5 Q 1854.5 259.5 1833.5 254.5 L 1792.5 243.5 Q 1781.5 240.5 1744.5 234.5 Q 1707.5 228.5 1691.5 227.5 L 1589.5 213.5 C 1559.5 209.5 1577.5 180.5 1607.5 185.5 L 1708.5 201.5 Q 1714.5 203.5 1726.5 203.5 L 1765.5 209.5 Q 1790.5 213.5 1814.5 214.5 Q 1839.5 215.5 1839.5 194.5 L 1839.5 177.5 L 1820.5 51.5 C 1816.5 21.5 1872.5 12.5 1880.5 41.5 Q 1908.5 146.5 1908.5 147.5 Z" fill="lightgray"></path>
      </clipPath>
      <path clip-path="url(#make-me-a-hanzi-clip-16)" d="M 1597.5 211.5 L 1615.5 202.5 L 1817.5 232.5 L 1862.5 226.5 L 1884.5 199.5 L 1856.5 77.5 L 1829.5 58.5 " fill="none" id="make-me-a-hanzi-animation-16" stroke-dasharray="591 1182" stroke-linecap="round"></path>

      <clipPath id="make-me-a-hanzi-clip-17">
      <path d="M 1619.5 -6.5 L 1641.5 -8.5 L 1683.5 -6.5 L 1816.5 4.5 L 1896.5 8.5 Q 1901.5 9.5 1904.5 12.5 Q 1907.5 17.5 1901.5 24.5 Q 1899.5 31.5 1890.5 36.5 L 1880.5 41.5 C 1853.5 54.5 1849.5 56.5 1820.5 51.5 L 1788.5 45.5 Q 1772.5 45.5 1730.5 41.5 L 1672.5 35.5 Q 1634.5 31.5 1621.5 31.5 C 1591.5 30.5 1589.5 -3.5 1619.5 -6.5 Z" fill="lightgray"></path>
      </clipPath>
      <path clip-path="url(#make-me-a-hanzi-clip-17)" d="M 1625.5 24.5 L 1640.5 11.5 L 1824.5 28.5 L 1897.5 17.5 " fill="none" id="make-me-a-hanzi-animation-17" stroke-dasharray="406 812" stroke-linecap="round"></path>

</g>
</svg>
